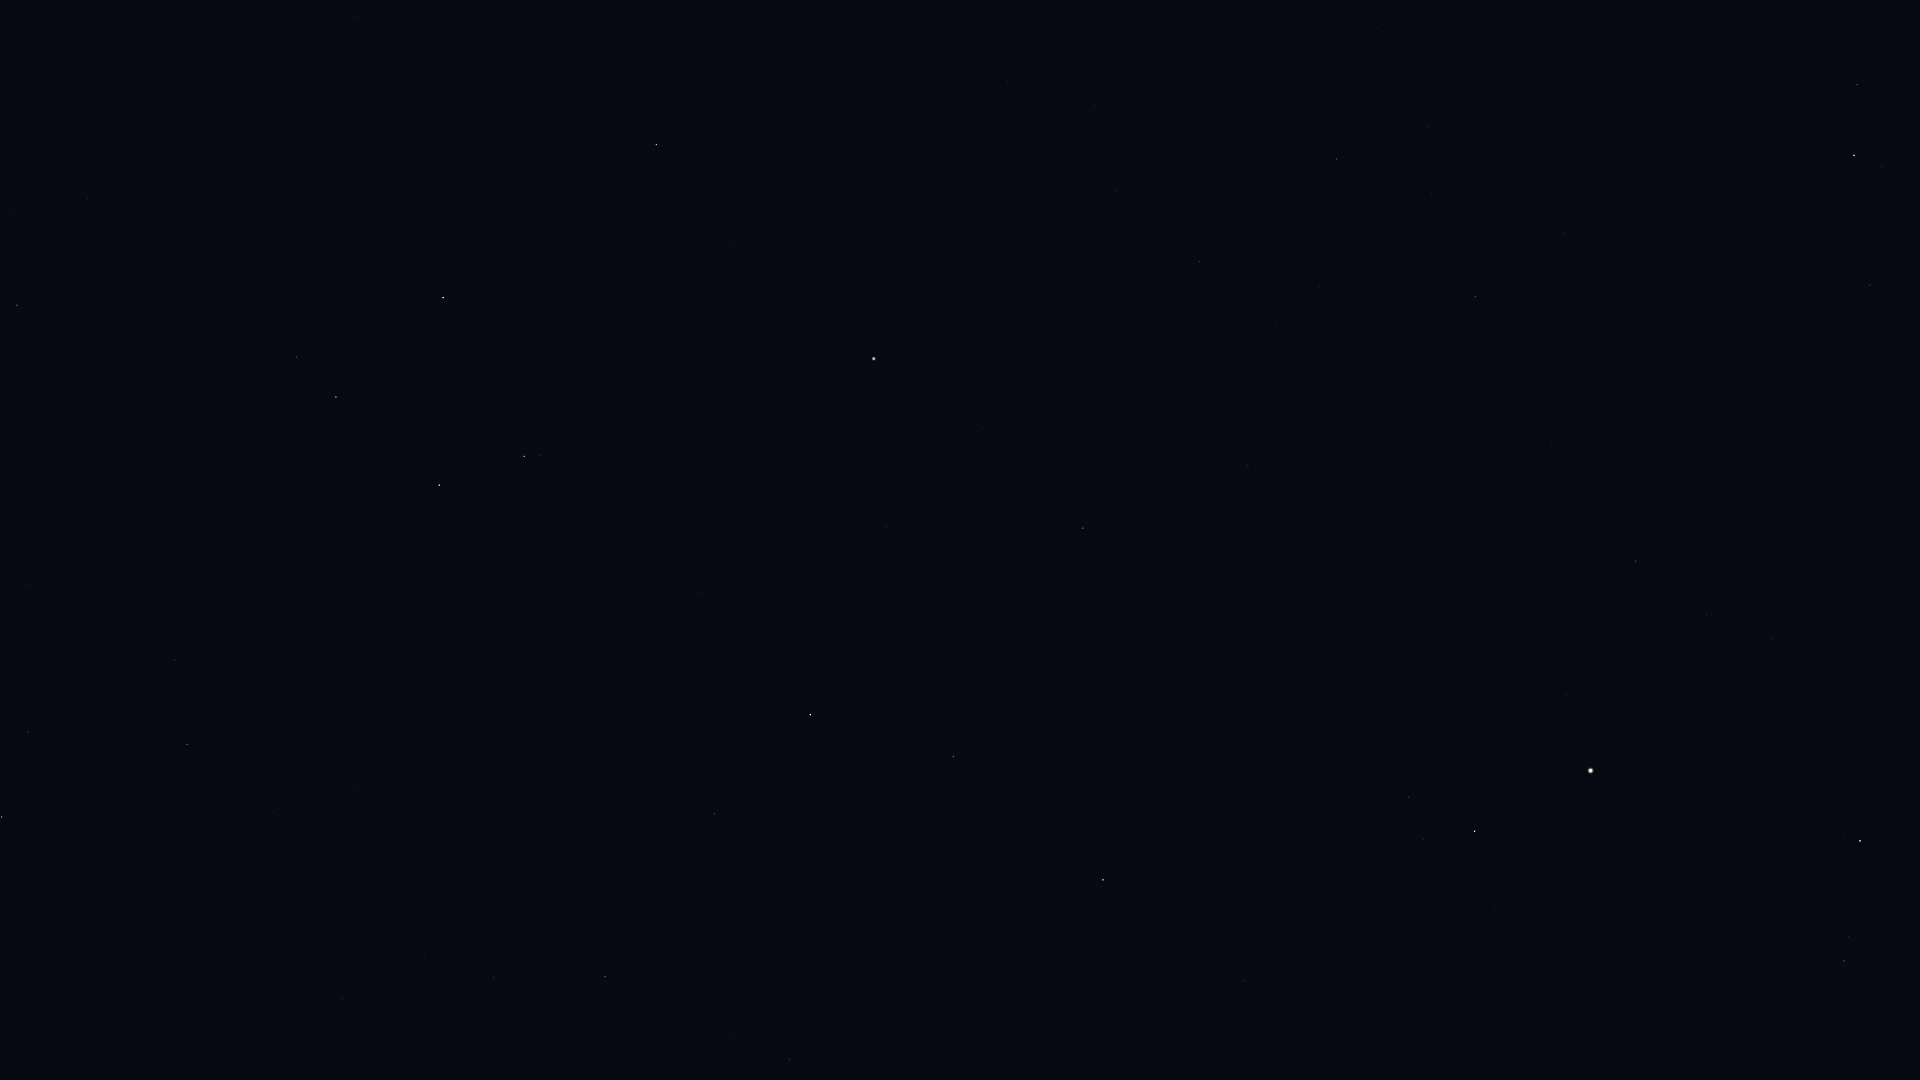

The data file committed next to this chart (first rows):
Star_ID, Name, X, Y
52943, HIP 52943, 1, 817
53740, Alkes, 28, 732
54158, Dingolay, 296, 1070
55174, Hunahpú, 46, 539
55282, HIP 55282, 187, 745
55664, Shama, 416, 1013
55687, HIP 55687, 274, 812
55705, HIP 55705, 174, 660
56343, HIP 56343, 17, 305
56572, Sagarmatha, 426, 900
56633, HIP 56633, 354, 790
57283, HIP 57283, 269, 576
57370, Flegetonte, 596, 1018
57757, Zavijava, 605, 977
57936, HIP 57936, 88, 198
58188, HIP 58188, 345, 563
59199, Alchiba, 296, 357
59803, Gienah, 439, 485
60129, Zaniah, 714, 814
60965, Algorab, 524, 456
61174, HIP 61174, 540, 455
61359, Kraz, 443, 298
63090, Minelauva, 953, 757
63608, Vindemiatrix, 1103, 880
64166, HIP 64166, 611, 181
64241, Diadem, 1244, 981
64962, HIP 64962, 656, 145
65474, Spica, 874, 359
66249, Heze, 1083, 528
67459, HIP 67459, 1409, 797
67927, Muphrid, 1474, 831
68520, HIP 68520, 1248, 466
69427, Kang, 1115, 191
69673, Arcturus, 1590, 771
69701, Syrma, 1199, 261
69974, Khambalia, 1094, 106
70755, Elgafar, 1319, 287
71053, HIP 71053, 1844, 961
71795, HIP 71795, 1635, 561
72105, Izar, 1860, 841
72220, HIP 72220, 1475, 297
72339, Mönch, 1447, 248
72845, Arcalís, 1768, 613
77070, Unukalhai, 1854, 155
